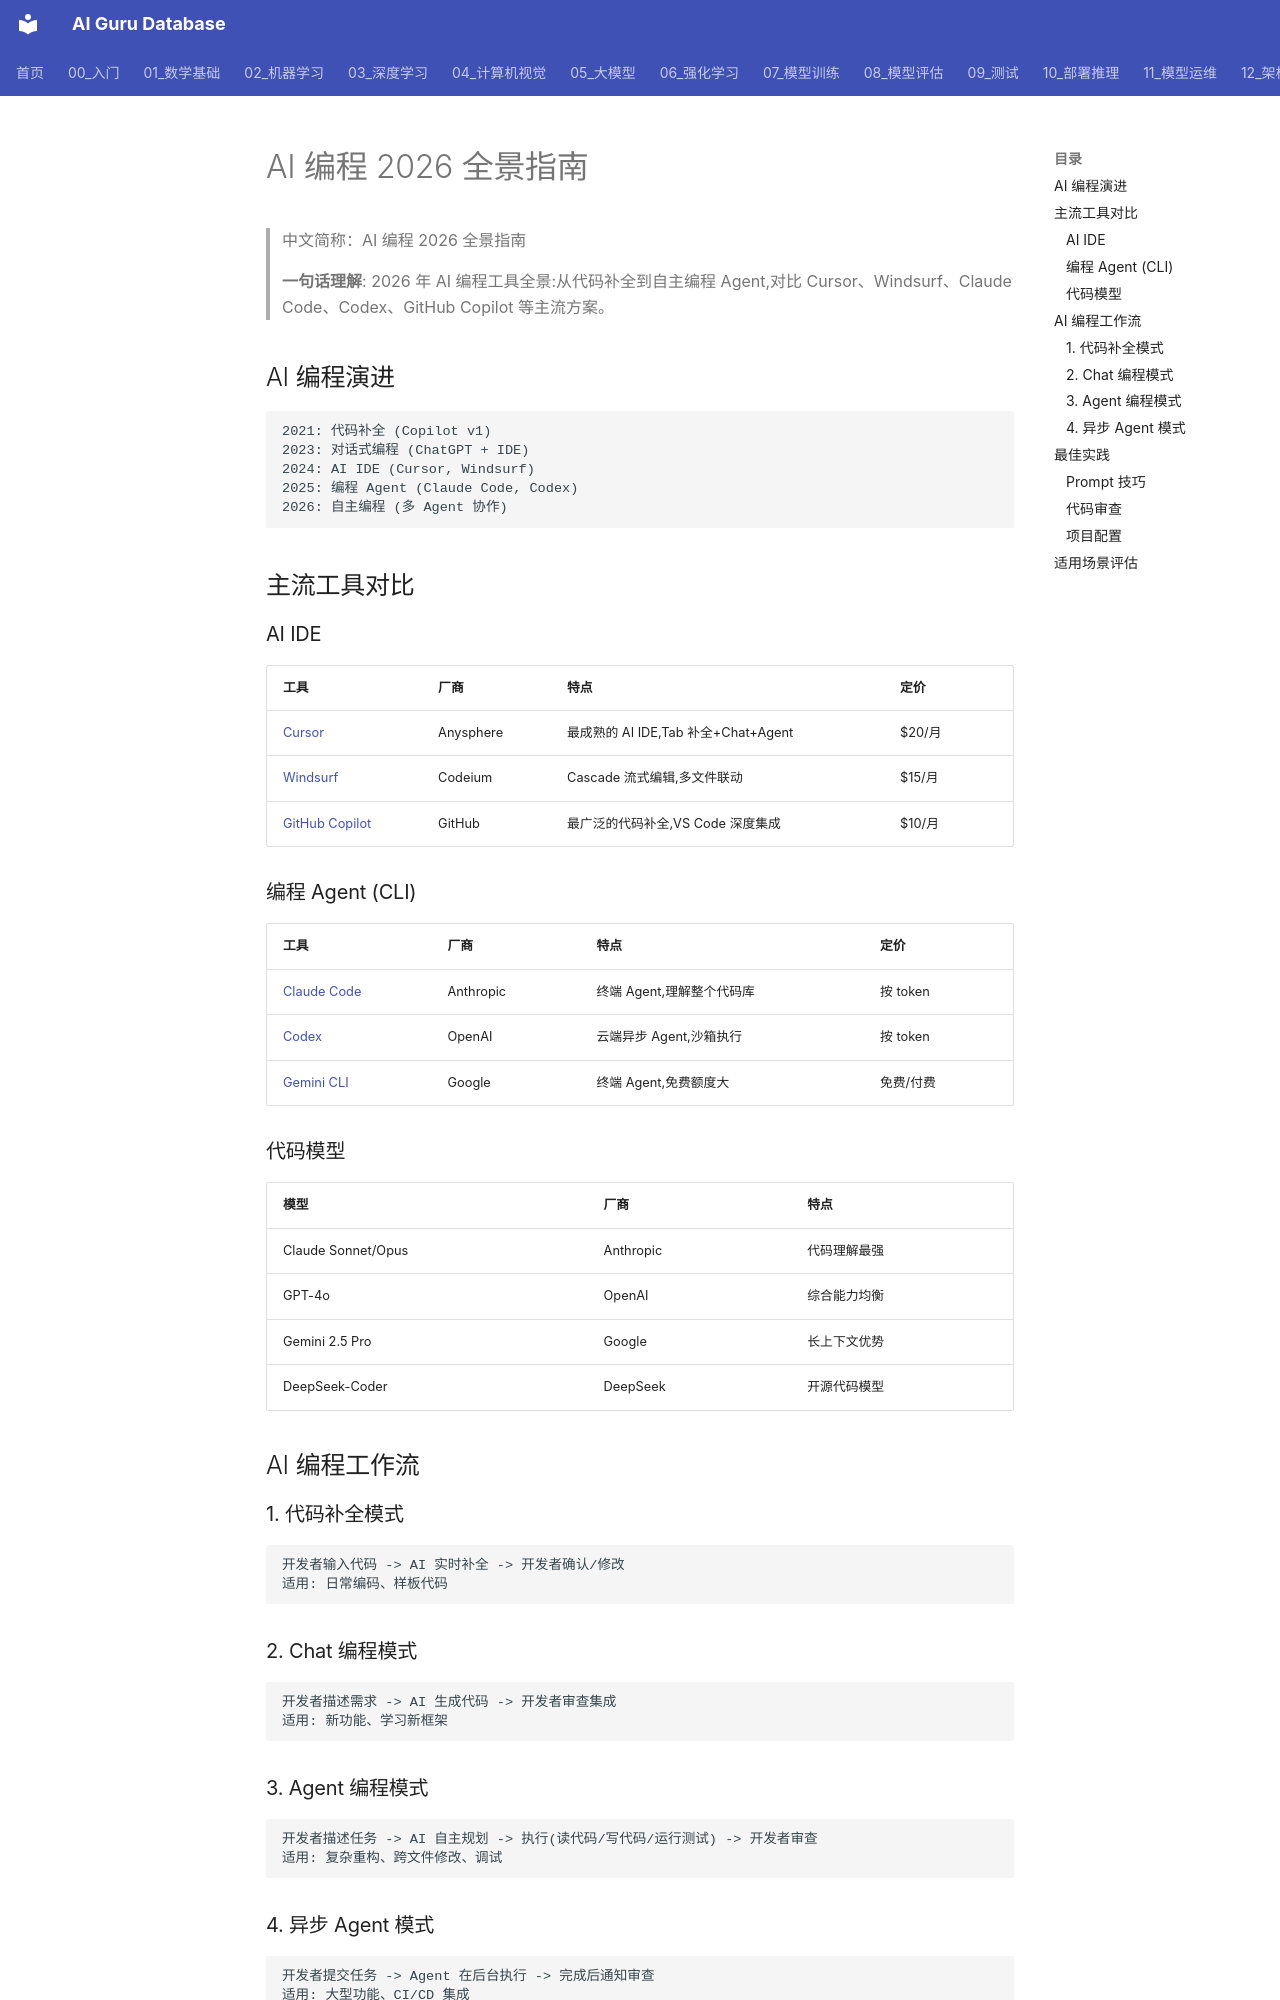

repository: ai-guru-global/ai-guru-database · page: 16_编程/01_编程基础/01_AI编程2026指南/index.html · generator: mkdocs

---
title: "AI 编程 2026 全景指南"
category: "16-ai-coding"
tags: ["ai-coding", "copilot", "cursor", "claude-code", "codex", "pair-programming"]
summary: "2026 年 AI 编程工具全景:从代码补全到自主编程 Agent,对比 Cursor、Windsurf、Claude Code、Codex、GitHub Copilot 等主流方案。"
sources:
  - "https://cursor.com/"
  - "https://code.claude.com/"
  - "https://openai.com/codex/"
created: 2026-06-12
updated: 2026-06-12
lifecycle: reviewed
tier: supporting
aliases:
  - "Ai Coding 2026 Guide"
  - "AI Coding 2026 Guide"
  - AI_Coding_2026_Guide

name_zh: "AI 编程 2026 全景指南"
---
# AI 编程 2026 全景指南

> 中文简称：AI 编程 2026 全景指南

> **一句话理解**: 2026 年 AI 编程工具全景:从代码补全到自主编程 Agent,对比 Cursor、Windsurf、Claude Code、Codex、GitHub Copilot 等主流方案。

## AI 编程演进

```
2021: 代码补全 (Copilot v1)
2023: 对话式编程 (ChatGPT + IDE)
2024: AI IDE (Cursor, Windsurf)
2025: 编程 Agent (Claude Code, Codex)
2026: 自主编程 (多 Agent 协作)
```

## 主流工具对比

### AI IDE
| 工具 | 厂商 | 特点 | 定价 |
|------|------|------|------|
| [Cursor](https://cursor.com/) | Anysphere | 最成熟的 AI IDE,Tab 补全+Chat+Agent | $20/月 |
| [Windsurf](https://windsurf.com/) | Codeium | Cascade 流式编辑,多文件联动 | $15/月 |
| [GitHub Copilot](https://github.com/features/copilot) | GitHub | 最广泛的代码补全,VS Code 深度集成 | $10/月 |

### 编程 Agent (CLI)
| 工具 | 厂商 | 特点 | 定价 |
|------|------|------|------|
| [Claude Code](https://code.claude.com/) | Anthropic | 终端 Agent,理解整个代码库 | 按 token |
| [Codex](https://openai.com/codex/) | OpenAI | 云端异步 Agent,沙箱执行 | 按 token |
| [Gemini CLI](https://github.com/google-gemini/gemini-cli) | Google | 终端 Agent,免费额度大 | 免费/付费 |
